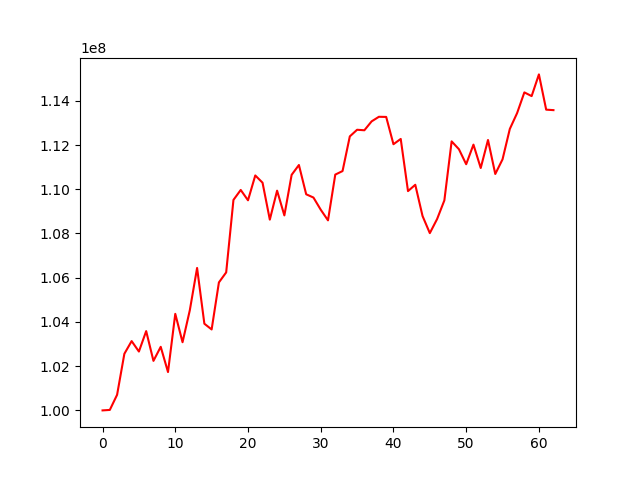

The file beside this chart, header and first rows:
, 0
0, 100000000
1, 100021651
2, 100705484
3, 102559608
4, 103133149
5, 102661260
6, 103584737
7, 102239486
8, 102874966
9, 101733592
10, 104366127
11, 103082525
12, 104529607
13, 106440064
14, 103919703
15, 103660139
16, 105786656
17, 106240280
18, 109517127
19, 109967339
20, 109499692
21, 110623137
22, 110295428
23, 108625280
24, 109935155
25, 108817062
26, 110650959
27, 111095766
28, 109771747
29, 109624302
30, 109074777
31, 108593035
32, 110661710
33, 110821253
34, 112389635
35, 112689267
36, 112666233
37, 113069182
38, 113275804
39, 113269254
40, 112035734
41, 112274006
42, 109915213
43, 110201791
44, 108789238
45, 108015341
46, 108651334
47, 109495943
48, 112164333
49, 111810533
50, 111130873
51, 112016695
52, 110959899
53, 112226705
54, 110689833
55, 111352249
56, 112726095
57, 113441678
58, 114378783
59, 114211393
... 3 more rows
